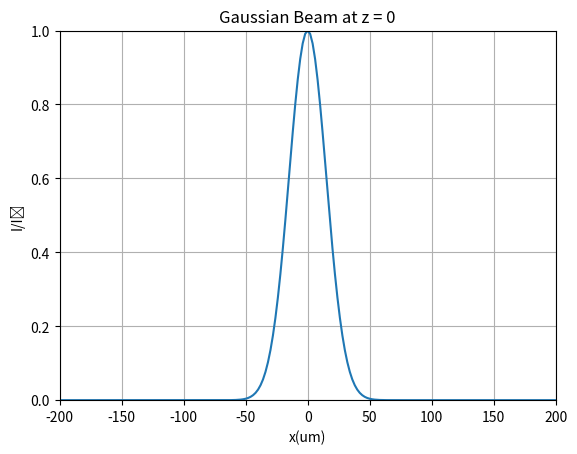
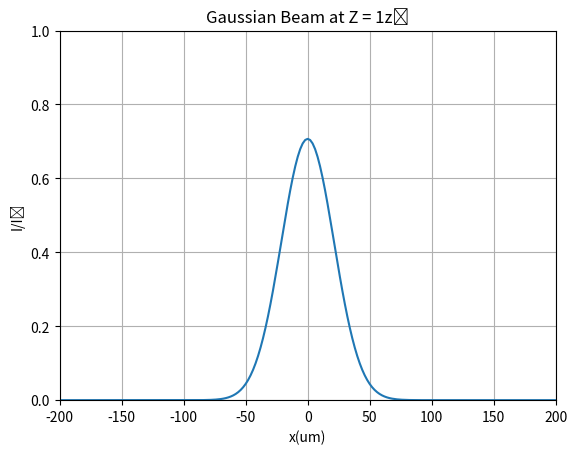
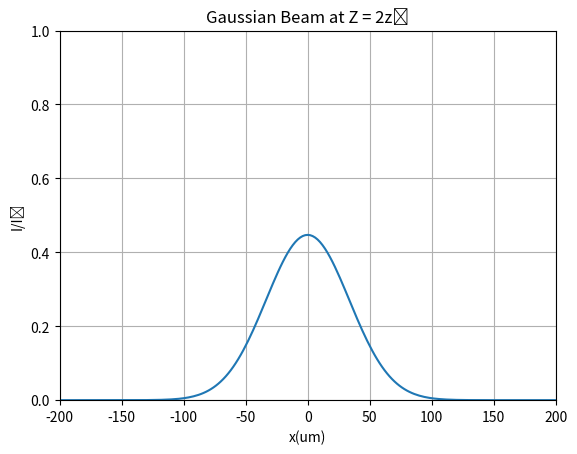
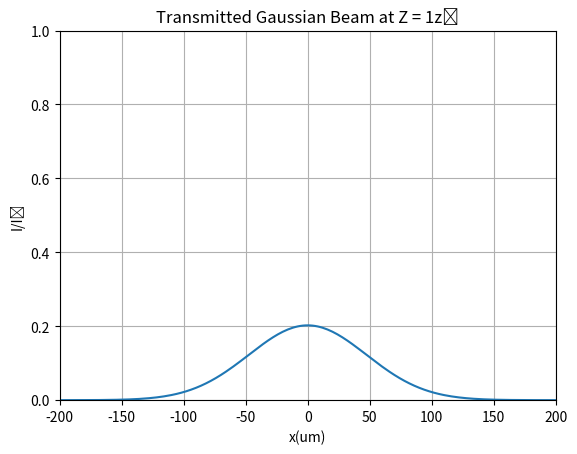
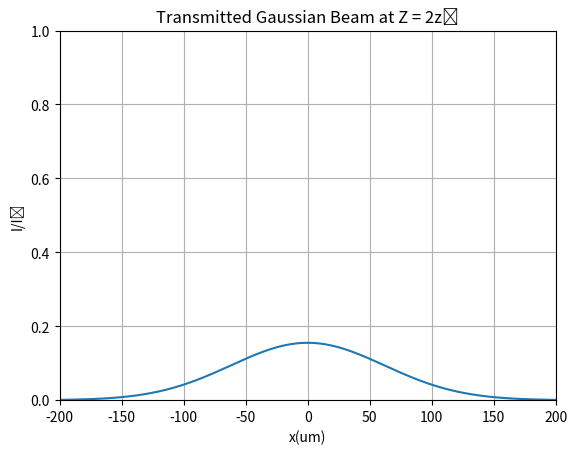
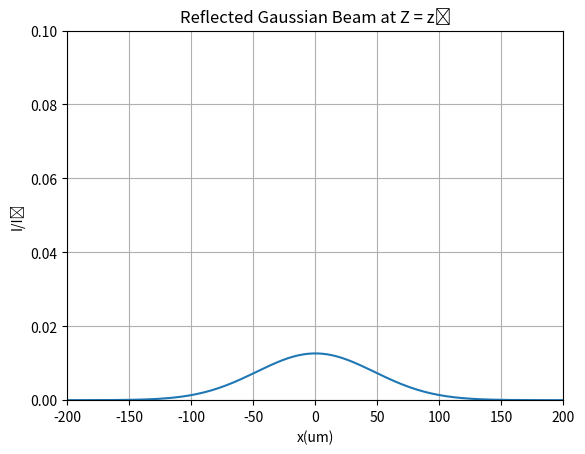

The script that saved these images, in order:
import numpy as np
import matplotlib.pyplot as plt


# -----------------------------------
#           Variables
# -----------------------------------
Wo           = 30e-6
lambda_o     = 2.4e-6
lambda_glass = lambda_o/np.sqrt(2.25)
k1           = 2*np.pi/lambda_o
k2           = 2*np.pi/lambda_glass
eta1         = 377                         # Wave impedance of air
eta2         = 377/np.sqrt(2.25);          # Wave impedance of glass
dx           = 2e-6
zo           = np.pi*(Wo**2)/lambda_o      # Rayleigh distance in air
zo2          = np.pi*(Wo**2)/lambda_glass  # Rayleigh distance in glass
N            = 3000
# -----------------------------------
#         Gaussian Beam
# -----------------------------------
X = 100*Wo
x = np.arange(-X, X, dx)
u = np.exp(-(x**2)/Wo**2)            # Gaussian beam at z=0

plt.figure(1)
plt.plot(x, u**2)
plt.xlabel('x(um)')
plt.ylabel('I/I\u2092')
plt.axis([-2e-4, 2e-4, 0, 1])
plt.grid()
ticks = [-200, -150, -100, -50, 0, 50, 100, 150, 200]
plt.xticks([x/10**6 for x in ticks], ['{}'.format(x) for x in ticks])
plt.title('Gaussian Beam at z = 0')
plt.savefig('atZero.png')
plt.show(block=False)

# -----------------------------------
#        Spatial Transform
# -----------------------------------

Kx = np.arange(-N/2, N/2) * 1/X
Kx = Kx * np.pi
U  = np.fft.fftshift(np.fft.fft(u))           # Fourier transform of Gaussian beam at z = 0

# -----------------------------------
#          Incident Beam
# -----------------------------------

Kz = np.sqrt(k1**2 - Kx**2)
tmp_z = [1, 2]

# Fourier transform of Gaussian beam at different propagation distances
U_z = np.zeros((len(tmp_z), N), dtype=complex)

# Gaussian beam at different propagation distances
u_z = np.zeros((len(tmp_z), N), dtype=complex)

for j in range(len(tmp_z)):
    U_z[j, :] = U * np.exp(-1j * Kz * tmp_z[j] * zo)
    u_z[j, :] = np.abs(np.fft.ifft(np.fft.fftshift(U_z[j, :])))
    plt.figure()
    plt.plot(x, np.abs(u_z[j, :]**2))
    plt.grid()
    plt.xlabel('x(um)')
    plt.ylabel('I/I\u2092')
    plt.xticks([x / 10 ** 6 for x in ticks], ['{}'.format(x) for x in ticks])
    plt.axis([-2e-4, 2e-4, 0, 1])
    txt = 'Gaussian Beam at Z = %gz\u2092' % tmp_z[j]
    plt.title(txt)
    filename = 'inc_%d.png' % j
    plt.savefig(filename)
    plt.show(block=False)

# -----------------------------------
#       Plane Waves Parameters
# -----------------------------------

theta_i = np.arctan(Kx / Kz)
theta_t = np.arcsin(k1 * np.sin(theta_i) / k2)
gamma = (eta2 * np.cos(theta_i) - eta1 * np.cos(theta_t)) \
        / (eta2 * np.cos(theta_i) + eta1 * np.cos(theta_t))
T = (2 * eta2 * np.cos(theta_i)) / (eta2 * np.cos(theta_i) + eta1 * np.cos(theta_t))

# -----------------------------------
#         Transmitted Beam
# -----------------------------------

kz_glass = k2 * np.cos(theta_t)

# Fourier transform of transmitted beam through glass
Uz_transmitted = np.zeros((2, N), dtype=complex)

# Transmitted beam through glass
uz_transmitted = np.zeros((2, N), dtype=complex)


for j in range(len(tmp_z)):
    Uz_transmitted[j, :] = T * U_z[1,:] * np.exp(-1j * kz_glass * tmp_z[j] * zo2)
    uz_transmitted[j, :] = np.abs(np.fft.ifft(Uz_transmitted[j, :]))
    plt.figure()
    plt.plot(x, np.abs(uz_transmitted[j, :]**2))
    plt.grid()
    plt.xlabel('x(um)')
    plt.ylabel('I/I\u2092')
    plt.xticks([x / 10 ** 6 for x in ticks], ['{}'.format(x) for x in ticks])
    plt.axis([-2e-4, 2e-4, 0, 1])
    txt = 'Transmitted Gaussian Beam at Z = %gz\u2092' % tmp_z[j]
    plt.title(txt)
    filename = 'trans_%d.png' % j
    plt.savefig(filename)
    plt.show(block=False)


# -----------------------------------
#          Reflected Beam
# -----------------------------------

plt.figure()
Uz_reflected = gamma * U_z[1,:] * np.exp(-1j * Kz * zo)         # Fourier transform of Reflected beam
uz_reflected = np.abs(np.fft.ifft(Uz_reflected))                # Reflected beam
plt.plot(x, np.abs(uz_reflected**2))
plt.grid()
plt.xlabel('x(um)')
plt.ylabel('I/I\u2092')
plt.xticks([x / 10 ** 6 for x in ticks], ['{}'.format(x) for x in ticks])
plt.axis([-2e-4, 2e-4, 0, 0.1])
txt = 'Reflected Gaussian Beam at Z = z\u2092'
plt.title(txt)
plt.savefig('ref.png')
plt.show()
